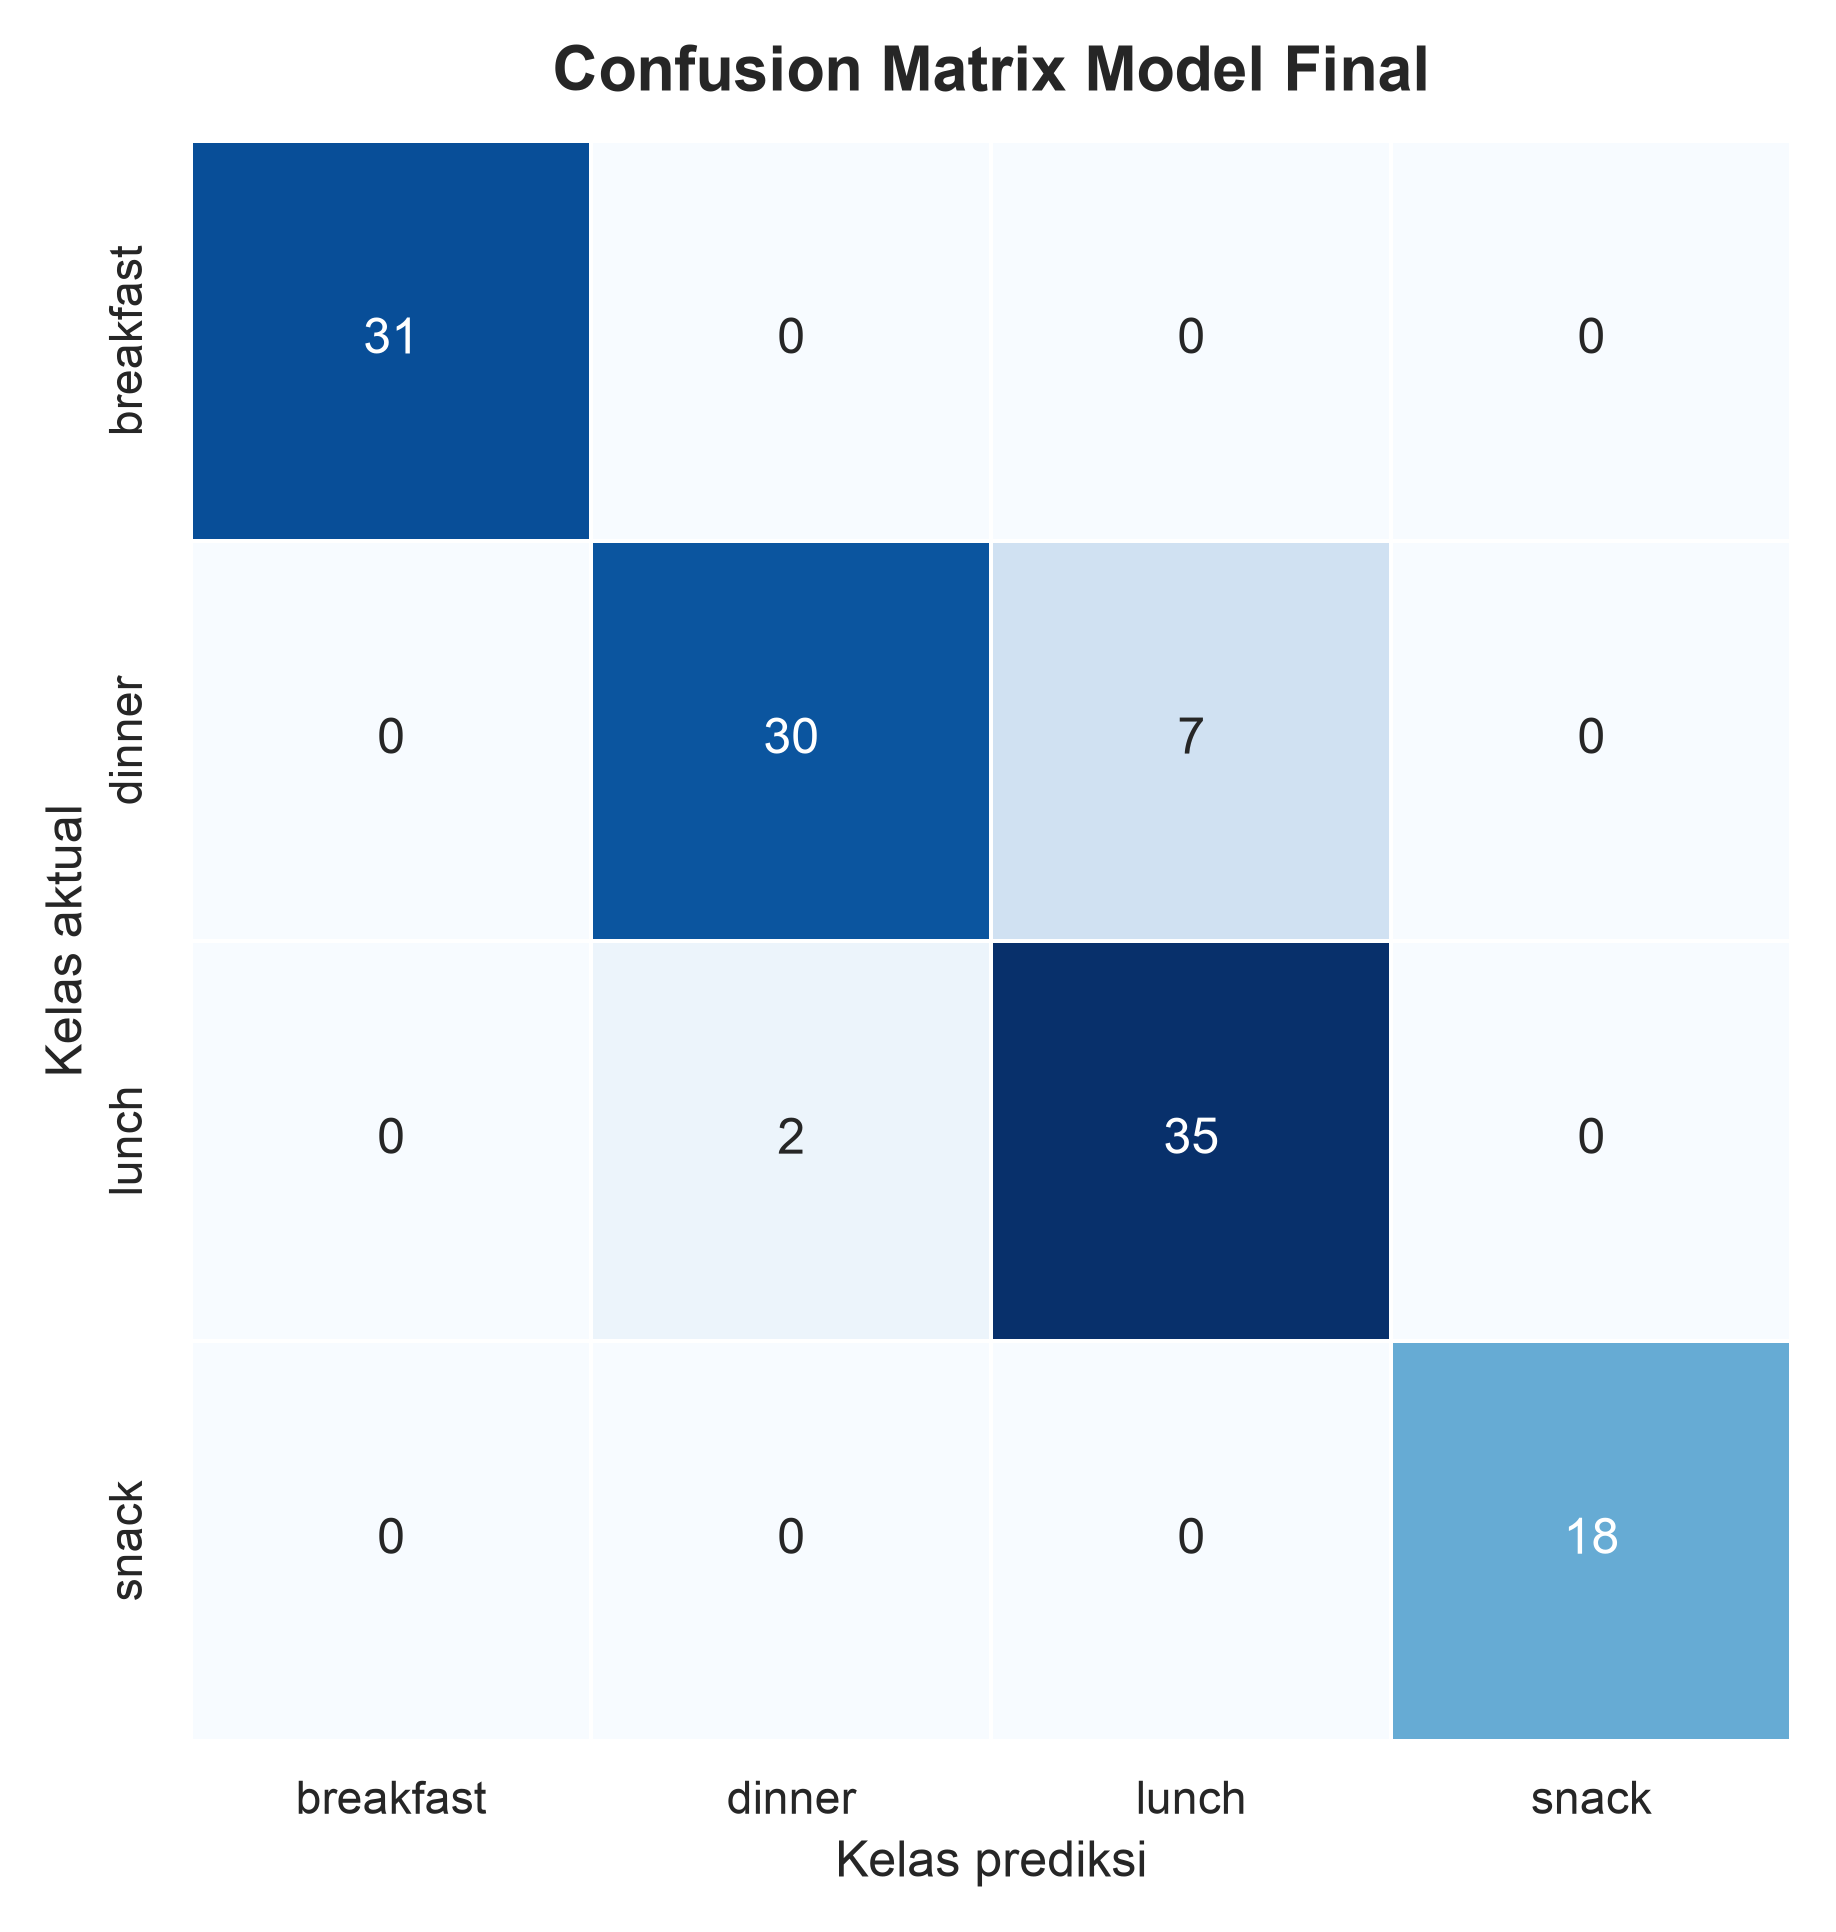

Data behind this chart, as committed beside it:
actual_class, breakfast, dinner, lunch, snack
breakfast, 31, 0, 0, 0
dinner, 0, 30, 7, 0
lunch, 0, 2, 35, 0
snack, 0, 0, 0, 18
